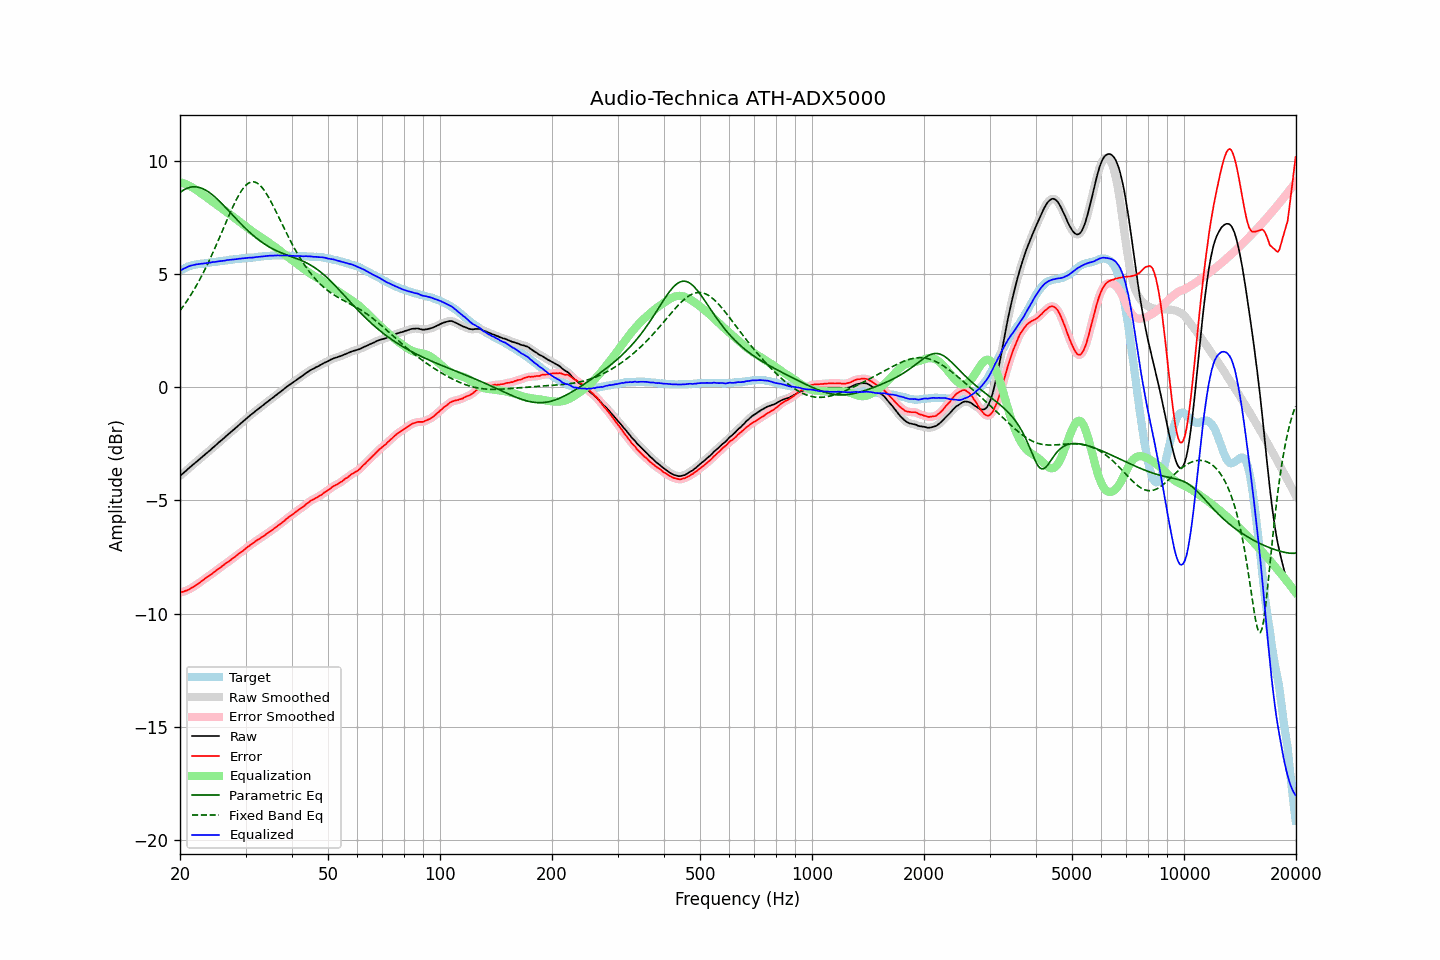

The table this chart was drawn from, first rows:
frequency, raw, error, smoothed, error_smoothed, equalization, parametric_eq, fixed_band_eq, equalized_raw, equalized_smoothed, target
20.00, -3.91, -9.07, -3.91, -9.07, 9.08, 8.62, 3.40, 5.17, 5.17, 5.16
20.20, -3.85, -9.05, -3.85, -9.05, 9.06, 8.68, 3.49, 5.20, 5.20, 5.20
20.40, -3.79, -9.03, -3.79, -9.03, 9.03, 8.72, 3.59, 5.24, 5.24, 5.24
20.61, -3.73, -9.00, -3.73, -9.01, 9.01, 8.76, 3.69, 5.27, 5.28, 5.27
20.81, -3.67, -8.98, -3.67, -8.98, 8.98, 8.80, 3.79, 5.31, 5.31, 5.31
21.02, -3.60, -8.95, -3.60, -8.95, 8.95, 8.83, 3.90, 5.35, 5.34, 5.35
21.23, -3.54, -8.91, -3.54, -8.92, 8.91, 8.85, 4.01, 5.37, 5.37, 5.37
21.44, -3.48, -8.87, -3.48, -8.87, 8.87, 8.86, 4.12, 5.39, 5.39, 5.39
21.66, -3.42, -8.83, -3.42, -8.83, 8.83, 8.87, 4.24, 5.41, 5.41, 5.41
21.87, -3.36, -8.78, -3.36, -8.79, 8.79, 8.87, 4.36, 5.43, 5.43, 5.42
22.09, -3.30, -8.74, -3.30, -8.74, 8.74, 8.87, 4.48, 5.44, 5.44, 5.44
22.31, -3.24, -8.69, -3.24, -8.69, 8.69, 8.86, 4.61, 5.45, 5.45, 5.45
22.54, -3.18, -8.64, -3.18, -8.64, 8.64, 8.85, 4.74, 5.46, 5.46, 5.46
22.76, -3.12, -8.59, -3.12, -8.59, 8.59, 8.82, 4.87, 5.47, 5.47, 5.47
22.99, -3.06, -8.53, -3.06, -8.54, 8.54, 8.80, 5.00, 5.48, 5.48, 5.47
23.22, -3.00, -8.48, -3.00, -8.48, 8.49, 8.76, 5.14, 5.49, 5.49, 5.48
23.45, -2.94, -8.43, -2.94, -8.43, 8.44, 8.73, 5.29, 5.50, 5.50, 5.49
23.69, -2.88, -8.39, -2.88, -8.38, 8.39, 8.68, 5.43, 5.50, 5.50, 5.50
23.92, -2.82, -8.33, -2.82, -8.34, 8.34, 8.64, 5.58, 5.51, 5.51, 5.51
24.16, -2.76, -8.29, -2.76, -8.29, 8.28, 8.58, 5.73, 5.52, 5.53, 5.53
24.40, -2.69, -8.24, -2.69, -8.24, 8.23, 8.53, 5.89, 5.54, 5.54, 5.55
24.65, -2.63, -8.17, -2.63, -8.18, 8.18, 8.47, 6.05, 5.55, 5.55, 5.54
24.89, -2.57, -8.12, -2.57, -8.12, 8.13, 8.41, 6.21, 5.56, 5.56, 5.55
25.14, -2.51, -8.07, -2.51, -8.07, 8.07, 8.34, 6.37, 5.56, 5.57, 5.56
25.39, -2.44, -8.01, -2.44, -8.02, 8.02, 8.28, 6.53, 5.58, 5.58, 5.57
25.65, -2.38, -7.97, -2.38, -7.97, 7.97, 8.21, 6.70, 5.59, 5.59, 5.59
25.91, -2.32, -7.92, -2.32, -7.92, 7.92, 8.13, 6.87, 5.59, 5.59, 5.59
26.16, -2.26, -7.86, -2.26, -7.86, 7.86, 8.06, 7.03, 5.60, 5.60, 5.60
26.43, -2.20, -7.81, -2.20, -7.81, 7.81, 7.99, 7.20, 5.61, 5.61, 5.61
26.69, -2.13, -7.75, -2.14, -7.76, 7.76, 7.91, 7.37, 5.63, 5.63, 5.62
26.96, -2.07, -7.71, -2.07, -7.71, 7.71, 7.84, 7.53, 5.64, 5.64, 5.64
27.23, -2.01, -7.66, -2.01, -7.66, 7.66, 7.76, 7.70, 5.64, 5.65, 5.65
27.50, -1.95, -7.60, -1.95, -7.61, 7.60, 7.68, 7.85, 5.65, 5.65, 5.65
27.77, -1.89, -7.54, -1.89, -7.55, 7.55, 7.61, 8.01, 5.66, 5.66, 5.65
28.05, -1.83, -7.50, -1.83, -7.50, 7.50, 7.53, 8.16, 5.67, 5.67, 5.67
28.33, -1.77, -7.44, -1.77, -7.44, 7.44, 7.45, 8.30, 5.67, 5.68, 5.67
28.62, -1.70, -7.39, -1.71, -7.39, 7.39, 7.38, 8.43, 5.69, 5.69, 5.68
28.90, -1.64, -7.33, -1.64, -7.33, 7.34, 7.30, 8.56, 5.69, 5.69, 5.69
29.19, -1.58, -7.27, -1.58, -7.28, 7.28, 7.23, 8.67, 5.70, 5.70, 5.69
29.48, -1.52, -7.24, -1.52, -7.23, 7.23, 7.16, 8.78, 5.71, 5.71, 5.72
29.78, -1.46, -7.17, -1.46, -7.17, 7.17, 7.09, 8.87, 5.71, 5.71, 5.71
30.08, -1.39, -7.12, -1.40, -7.12, 7.12, 7.02, 8.94, 5.73, 5.72, 5.72
30.38, -1.33, -7.06, -1.33, -7.06, 7.06, 6.95, 9.00, 5.73, 5.73, 5.72
30.68, -1.27, -7.01, -1.27, -7.01, 7.01, 6.88, 9.05, 5.74, 5.74, 5.74
30.99, -1.21, -6.95, -1.22, -6.96, 6.96, 6.82, 9.08, 5.74, 5.74, 5.74
31.30, -1.16, -6.90, -1.16, -6.91, 6.91, 6.76, 9.09, 5.74, 5.75, 5.74
31.61, -1.10, -6.85, -1.10, -6.85, 6.85, 6.70, 9.09, 5.75, 5.75, 5.75
31.93, -1.04, -6.80, -1.05, -6.80, 6.81, 6.64, 9.07, 5.76, 5.76, 5.76
32.24, -0.99, -6.75, -0.99, -6.76, 6.76, 6.58, 9.04, 5.77, 5.77, 5.76
32.57, -0.93, -6.71, -0.93, -6.71, 6.71, 6.52, 8.99, 5.78, 5.78, 5.78
32.89, -0.88, -6.66, -0.88, -6.66, 6.66, 6.47, 8.92, 5.78, 5.78, 5.78
33.22, -0.82, -6.61, -0.82, -6.62, 6.62, 6.42, 8.85, 5.79, 5.79, 5.79
33.55, -0.77, -6.57, -0.77, -6.57, 6.57, 6.37, 8.76, 5.80, 5.80, 5.80
33.89, -0.71, -6.52, -0.71, -6.52, 6.52, 6.32, 8.65, 5.81, 5.81, 5.81
34.23, -0.65, -6.46, -0.65, -6.47, 6.47, 6.28, 8.54, 5.82, 5.82, 5.81
34.57, -0.60, -6.42, -0.60, -6.42, 6.42, 6.24, 8.42, 5.82, 5.82, 5.82
34.92, -0.54, -6.36, -0.55, -6.37, 6.37, 6.19, 8.30, 5.83, 5.83, 5.82
35.27, -0.49, -6.32, -0.49, -6.32, 6.32, 6.16, 8.16, 5.83, 5.83, 5.83
35.62, -0.44, -6.27, -0.44, -6.27, 6.27, 6.12, 8.03, 5.83, 5.83, 5.83
35.97, -0.38, -6.21, -0.38, -6.22, 6.22, 6.08, 7.88, 5.84, 5.83, 5.83
... 635 more rows
